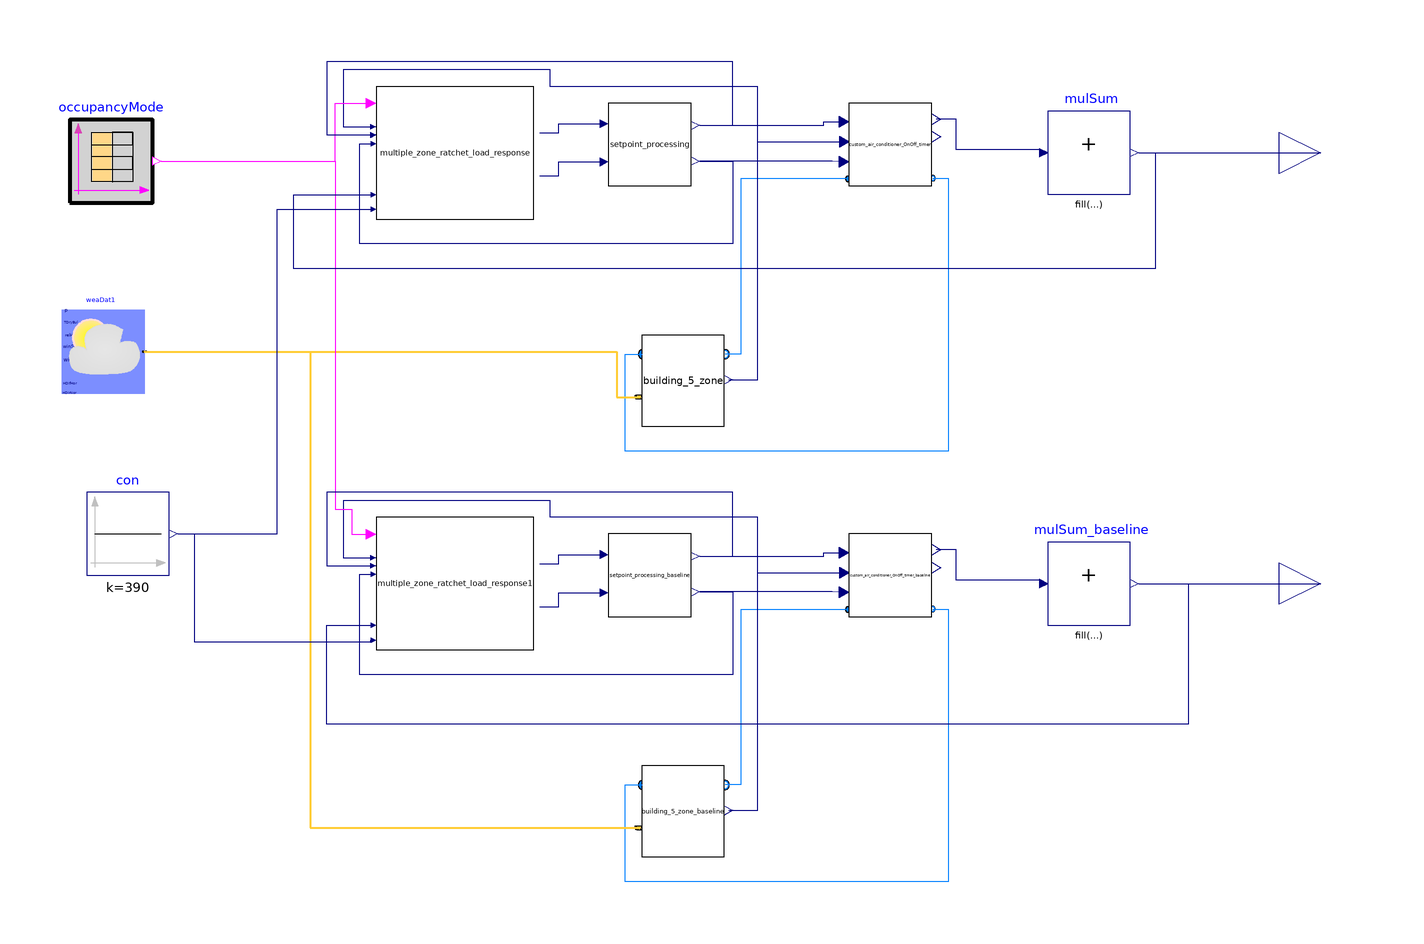

The Modelica model whose source follows is shown above as a component diagram (icons at their Placement, wires along their Line points).

model DF_LoadRatchet_OnOffLoad_5Zone
    extends Modelica.Icons.Example;
           parameter Integer nZones=5;
replaceable package MediumAir = Buildings.Media.Air;
          parameter Real TCooSetOcc(unit="K")=273.15 + 25.56
    "Zone cooling temperature setpoint";
        parameter Real THeaSetOcc(unit="K")=273.15 + 22.22
    "Zone heating temperature setpoint";
              parameter Real TCooSetUnocc(unit="K")=273.15+32.22
    "Zone cooling temperature setpoint";
        parameter Real THeaSetUnocc(unit="K")=273.15+15.56
    "Zone heating temperature setpoint";

  Buildings.Controls.OBC.CDL.Logical.Sources.TimeTable occupancyMode(
    table=[0,0; 7,1; 20,0; 24,0],
    timeScale=3600,
    period=86400)
    annotation (Placement(transformation(extent={{-132,56},{-112,76}})));
  Buildings.BoundaryConditions.WeatherData.ReaderTMY3 weaDat1(filNam=
        Modelica.Utilities.Files.loadResource(
        "modelica://cdl_models/Resources/weatherdata/HAF_epw_modified_5mins.mos"))
    annotation (Placement(transformation(extent={{-134,10},{-114,30}})));
  ThermalZones.building_5_zone building_5_zone
    annotation (Placement(transformation(extent={{6,2},{26,24}})));
  HVAC.custom_air_conditioner_OnOff_timer custom_air_conditioner_OnOff_timer[5]
    annotation (Placement(transformation(extent={{56,60},{76,80}})));
  Controls.multiple_zone_ratchet_load_response
                                 multiple_zone_ratchet_load_response(
    nZones=5,
    TZonHeaSetNomOcc=THeaSetOcc,
    TZonHeaSetNomUnocc=THeaSetUnocc,
    TZonCooSetNomOcc=TCooSetOcc,
    TZonCooSetNomUnocc=TCooSetUnocc,
    loadShedDurationTypical(displayUnit="h"))
               annotation (Placement(transformation(extent={{-58,52},{-20,84}})));
  Buildings.Controls.OBC.CDL.Reals.MultiSum mulSum(nin=5)
    annotation (Placement(transformation(extent={{104,58},{124,78}})));
  Buildings.Controls.OBC.CDL.Interfaces.RealOutput
                                        totalElectricPower
    annotation (Placement(transformation(extent={{160,58},{180,78}})));
  HVAC.setpoint_processing setpoint_processing[5]
    annotation (Placement(transformation(extent={{-2,60},{18,80}})));
  ThermalZones.building_5_zone building_5_zone_baseline
    annotation (Placement(transformation(extent={{6,-102},{26,-80}})));
  HVAC.custom_air_conditioner_OnOff_timer
    custom_air_conditioner_OnOff_timer_baseline[5]
    annotation (Placement(transformation(extent={{56,-44},{76,-24}})));
  Controls.multiple_zone_ratchet_load_response
                                 multiple_zone_ratchet_load_response1(
    nZones=5,
    TZonHeaSetNomOcc=THeaSetOcc,
    TZonHeaSetNomUnocc=THeaSetUnocc,
    TZonCooSetNomOcc=TCooSetOcc,
    TZonCooSetNomUnocc=TCooSetUnocc,
    loadShedDurationTypical(displayUnit="h"),
    loaSheHeaAct=false,
    loaSheCooAct=false)
    annotation (Placement(transformation(extent={{-58,-52},{-20,-20}})));
  Buildings.Controls.OBC.CDL.Reals.MultiSum mulSum_baseline(nin=5)
    annotation (Placement(transformation(extent={{104,-46},{124,-26}})));
  HVAC.setpoint_processing setpoint_processing_baseline[5]
    annotation (Placement(transformation(extent={{-2,-44},{18,-24}})));
  Buildings.Controls.OBC.CDL.Interfaces.RealOutput totalElectricPower_baseline
    annotation (Placement(transformation(extent={{160,-46},{180,-26}})));
  Buildings.Controls.OBC.CDL.Reals.Sources.Constant con(k=390)
    annotation (Placement(transformation(extent={{-128,-34},{-108,-14}})));
equation
  connect(custom_air_conditioner_OnOff_timer.port_b, building_5_zone.port_a)
    annotation (Line(points={{76.3333,61.8667},{80,61.8667},{80,-4},{2,-4},{2,
          19.38},{6.2,19.38}},       color={0,127,255}));
  connect(custom_air_conditioner_OnOff_timer.port_a, building_5_zone.port_b)
    annotation (Line(points={{55.7778,61.7333},{30,61.7333},{30,19.38},{26.2,
          19.38}},                   color={0,127,255}));
  connect(building_5_zone.TZon, custom_air_conditioner_OnOff_timer.ZAT)
    annotation (Line(points={{27,13.22},{34,13.22},{34,70.6667},{55,70.6667}},
                     color={0,0,127}));
  connect(building_5_zone.TZon, multiple_zone_ratchet_load_response.TZon)
    annotation (Line(points={{27,13.22},{34,13.22},{34,84},{-16,84},{-16,88},{
          -66,88},{-66,74.2769},{-59.4929,74.2769}}, color={0,0,127}));
  connect(weaDat1.weaBus,building_5_zone. weaBus) annotation (Line(
      points={{-114,20},{0,20},{0,9.04},{5.4,9.04}},
      color={255,204,51},
      thickness=0.5));
  connect(mulSum.u[1:5], custom_air_conditioner_OnOff_timer.electricPower)
    annotation (Line(points={{102,68.8},{82,68.8},{82,76.1333},{77.1111,76.1333}},
                            color={0,0,127}));
  connect(mulSum.y,totalElectricPower)  annotation (Line(points={{126,68},{170,
          68}},                      color={0,0,127}));
  connect(occupancyMode.y[1], multiple_zone_ratchet_load_response.occSta)
    annotation (Line(points={{-110,66},{-68,66},{-68,79.9385},{-59.3571,79.9385}},
        color={255,0,255}));
  connect(multiple_zone_ratchet_load_response.TZonHeaSetCom,
    setpoint_processing.TZonHeaSetCom) annotation (Line(points={{-18.6429,72.8},
          {-14,72.8},{-14,75},{-4,75}}, color={0,0,127}));
  connect(multiple_zone_ratchet_load_response.TZonCooSetCom,
    setpoint_processing.TZonCooSetCom) annotation (Line(points={{-18.6429,
          62.4615},{-14,62.4615},{-14,65.8},{-4,65.8}}, color={0,0,127}));
  connect(setpoint_processing.TZonHeaSetPro, custom_air_conditioner_OnOff_timer.THeaSet)
    annotation (Line(points={{20,74.6},{50,74.6},{50,75.4667},{54.8889,75.4667}},
        color={0,0,127}));
  connect(custom_air_conditioner_OnOff_timer.TCooSet, setpoint_processing.TZonCooSetPro)
    annotation (Line(points={{54.8889,65.8667},{52,66},{20,66}}, color={0,0,127}));
  connect(setpoint_processing.TZonHeaSetPro,
    multiple_zone_ratchet_load_response.TZonHeaSetCur) annotation (Line(points=
          {{20,74.6},{28,74.6},{28,90},{-70,90},{-70,72.3077},{-59.4929,72.3077}},
        color={0,0,127}));
  connect(setpoint_processing.TZonCooSetPro,
    multiple_zone_ratchet_load_response.TZonCooSetCur) annotation (Line(points=
          {{20,66},{28,66},{28,46},{-62,46},{-62,70.2154},{-59.3571,70.2154}},
        color={0,0,127}));
  connect(custom_air_conditioner_OnOff_timer_baseline.port_b,
    building_5_zone_baseline.port_a) annotation (Line(points={{76.3333,-42.1333},
          {80,-42.1333},{80,-108},{2,-108},{2,-84.62},{6.2,-84.62}}, color={0,
          127,255}));
  connect(custom_air_conditioner_OnOff_timer_baseline.port_a,
    building_5_zone_baseline.port_b) annotation (Line(points={{55.7778,-42.2667},
          {30,-42.2667},{30,-84.62},{26.2,-84.62}}, color={0,127,255}));
  connect(building_5_zone_baseline.TZon,
    custom_air_conditioner_OnOff_timer_baseline.ZAT) annotation (Line(points={{27,
          -90.78},{34,-90.78},{34,-33.3333},{55,-33.3333}},    color={0,0,127}));
  connect(building_5_zone_baseline.TZon, multiple_zone_ratchet_load_response1.TZon)
    annotation (Line(points={{27,-90.78},{34,-90.78},{34,-20},{-16,-20},{-16,
          -16},{-66,-16},{-66,-29.7231},{-59.4929,-29.7231}}, color={0,0,127}));
  connect(weaDat1.weaBus, building_5_zone_baseline.weaBus) annotation (Line(
      points={{-114,20},{-74,20},{-74,-94.96},{5.4,-94.96}},
      color={255,204,51},
      thickness=0.5));
  connect(mulSum_baseline.u[1:5], custom_air_conditioner_OnOff_timer_baseline.electricPower)
    annotation (Line(points={{102,-35.2},{82,-35.2},{82,-27.8667},{77.1111,
          -27.8667}}, color={0,0,127}));
  connect(mulSum_baseline.y, totalElectricPower_baseline)
    annotation (Line(points={{126,-36},{170,-36}}, color={0,0,127}));
  connect(occupancyMode.y[1], multiple_zone_ratchet_load_response1.occSta)
    annotation (Line(points={{-110,66},{-68,66},{-68,-18},{-64,-18},{-64,
          -24.0615},{-59.3571,-24.0615}}, color={255,0,255}));
  connect(multiple_zone_ratchet_load_response1.TZonHeaSetCom,
    setpoint_processing_baseline.TZonHeaSetCom) annotation (Line(points={{
          -18.6429,-31.2},{-14,-31.2},{-14,-29},{-4,-29}}, color={0,0,127}));
  connect(multiple_zone_ratchet_load_response1.TZonCooSetCom,
    setpoint_processing_baseline.TZonCooSetCom) annotation (Line(points={{
          -18.6429,-41.5385},{-14,-41.5385},{-14,-38.2},{-4,-38.2}}, color={0,0,
          127}));
  connect(setpoint_processing_baseline.TZonHeaSetPro,
    custom_air_conditioner_OnOff_timer_baseline.THeaSet) annotation (Line(
        points={{20,-29.4},{50,-29.4},{50,-28.5333},{54.8889,-28.5333}}, color=
          {0,0,127}));
  connect(custom_air_conditioner_OnOff_timer_baseline.TCooSet,
    setpoint_processing_baseline.TZonCooSetPro) annotation (Line(points={{54.8889,
          -38.1333},{52,-38},{20,-38}},         color={0,0,127}));
  connect(setpoint_processing_baseline.TZonHeaSetPro,
    multiple_zone_ratchet_load_response1.TZonHeaSetCur) annotation (Line(points
        ={{20,-29.4},{28,-29.4},{28,-14},{-70,-14},{-70,-31.6923},{-59.4929,
          -31.6923}}, color={0,0,127}));
  connect(setpoint_processing_baseline.TZonCooSetPro,
    multiple_zone_ratchet_load_response1.TZonCooSetCur) annotation (Line(points
        ={{20,-38},{28,-38},{28,-58},{-62,-58},{-62,-33.7846},{-59.3571,
          -33.7846}}, color={0,0,127}));
  connect(mulSum.y, multiple_zone_ratchet_load_response.Pel) annotation (Line(
        points={{126,68},{130,68},{130,40},{-78,40},{-78,57.9077},{-59.3571,
          57.9077}}, color={0,0,127}));
  connect(mulSum_baseline.y, multiple_zone_ratchet_load_response1.Pel)
    annotation (Line(points={{126,-36},{138,-36},{138,-70},{-70,-70},{-70,
          -46.0923},{-59.3571,-46.0923}}, color={0,0,127}));
  connect(con.y, multiple_zone_ratchet_load_response.Pel_limit) annotation (
      Line(points={{-106,-24},{-82,-24},{-82,54.3385},{-59.3571,54.3385}},
        color={0,0,127}));
  connect(con.y, multiple_zone_ratchet_load_response1.Pel_limit) annotation (
      Line(points={{-106,-24},{-102,-24},{-102,-50},{-59.3571,-50},{-59.3571,
          -49.6615}}, color={0,0,127}));
  annotation (Icon(coordinateSystem(preserveAspectRatio=false, extent={{-140,
            -100},{160,100}})),                                  Diagram(
        coordinateSystem(preserveAspectRatio=false, extent={{-140,-100},{160,
            100}})),
    experiment(
    StartTime=0,
      StopTime=172800,
      Interval=60,
      __Dymola_Algorithm="Dassl"));
end DF_LoadRatchet_OnOffLoad_5Zone;